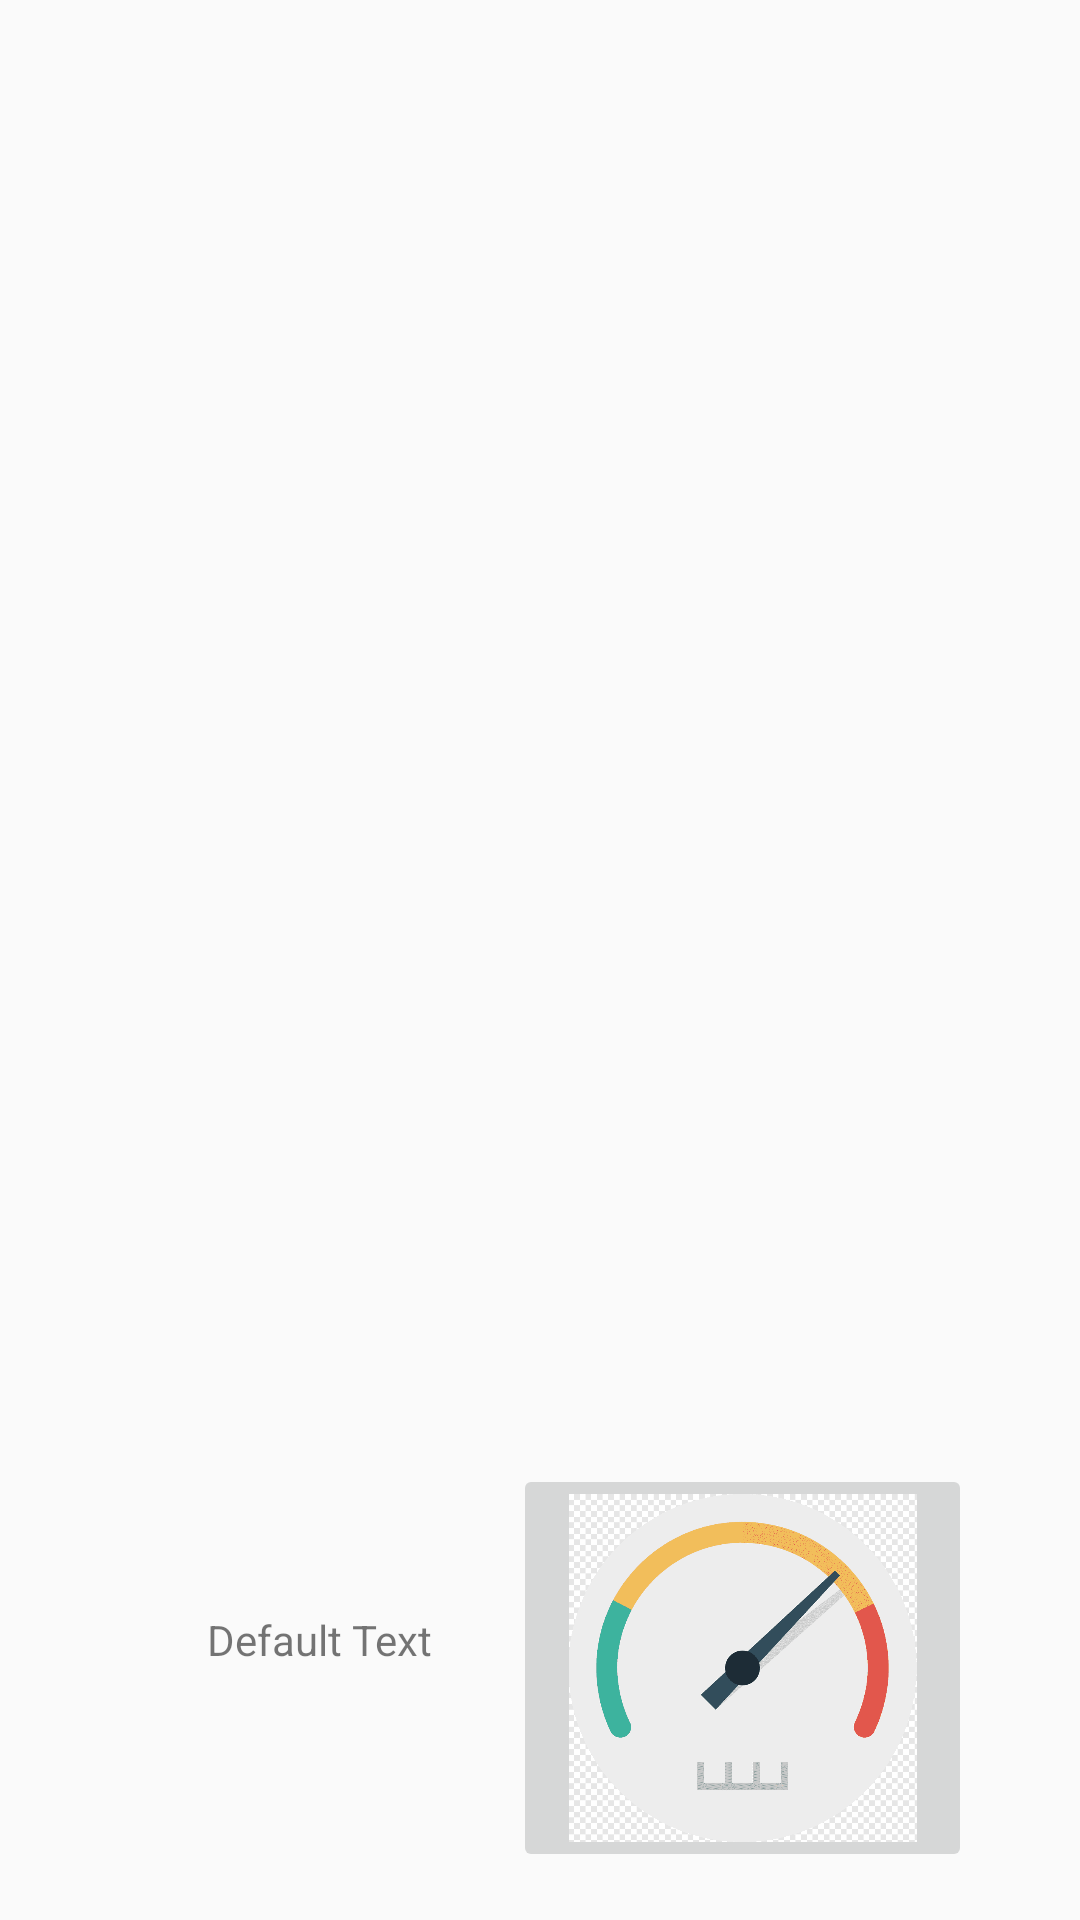

Here is an Android app screen rendered from its layout file. Give the layout XML and the strings, colors and styles it references.
<!-- AndroidManifest.xml: application theme Theme.AppCompat.Light.NoActionBar.FullScreen -->
<!-- res/layout/activity_main.xml -->
<?xml version="1.0" encoding="utf-8"?>
<androidx.constraintlayout.widget.ConstraintLayout
    xmlns:android="http://schemas.android.com/apk/res/android"
    xmlns:tools="http://schemas.android.com/tools"
    xmlns:app="http://schemas.android.com/apk/res-auto"
    android:layout_width="match_parent"
    android:layout_height="match_parent"
    tools:context=".MainActivity">

    <ImageButton
            android:layout_width="153dp"
            android:layout_height="136dp"
            app:srcCompat="@drawable/scan_logo"
            android:id="@+id/scanRFIDButton"
            android:scaleType="fitCenter"
            app:layout_constraintTop_toTopOf="parent"
            android:layout_marginTop="488dp"
            android:layout_marginEnd="36dp"
            app:layout_constraintEnd_toEndOf="parent"
            android:contentDescription="@string/activate_rfid_and_scan_the_greenbox_for_your_distance_and_emission_readings"
            tools:ignore="ImageContrastCheck"/>

    <TextView
            android:text="@string/testText"
            android:layout_width="wrap_content"
            android:layout_height="wrap_content"
            android:id="@+id/testString"
            android:layout_marginEnd="216dp"
            app:layout_constraintEnd_toEndOf="parent"
            app:layout_constraintTop_toTopOf="parent"
            android:layout_marginTop="537dp"
            app:layout_constraintStart_toStartOf="parent"
            android:layout_marginStart="100dp"
            app:layout_constraintHorizontal_bias="1.0"
            />
</androidx.constraintlayout.widget.ConstraintLayout>
<!-- resources referenced by this layout -->
<resources>
  <!-- drawable scan_logo: png bitmap (drawable, 15121 bytes) -->
  <string name="activate_rfid_and_scan_the_greenbox_for_your_distance_and_emission_readings">Activate RFID and scan the GreenBox for your distance and emission readings</string>
  <string name="testText">Default Text</string>
  <style name="Theme.AppCompat.Light.NoActionBar.FullScreen" parent="@style/Theme.AppCompat.Light.NoActionBar">
          
          <item name="colorPrimary">@color/purple_500</item>
          <item name="colorPrimaryVariant">@color/purple_700</item>
          <item name="colorOnPrimary">@color/white</item>
          
          <item name="colorSecondary">@color/teal_200</item>
          <item name="colorSecondaryVariant">@color/teal_700</item>
          <item name="colorOnSecondary">@color/black</item>
          
          <item name="android:statusBarColor" tools:targetApi="l">?attr/colorPrimaryVariant</item>
          
          <item name="android:windowNoTitle">true</item>
          <item name="android:windowActionBar">false</item>
          <item name="android:windowFullscreen">true</item>
          <item name="android:windowContentOverlay">@null</item>
      </style>
  <!-- not gathered from this repository: default colours our renderer supplied (Android Studio template values) -->
  <color name="purple_500">#FF6200EE</color>
  <color name="purple_700">#FF3700B3</color>
  <color name="teal_200">#FF03DAC5</color>
  <color name="teal_700">#FF018786</color>
  <color name="black">#FF000000</color>
  <color name="white">#FFFFFFFF</color>
</resources>
